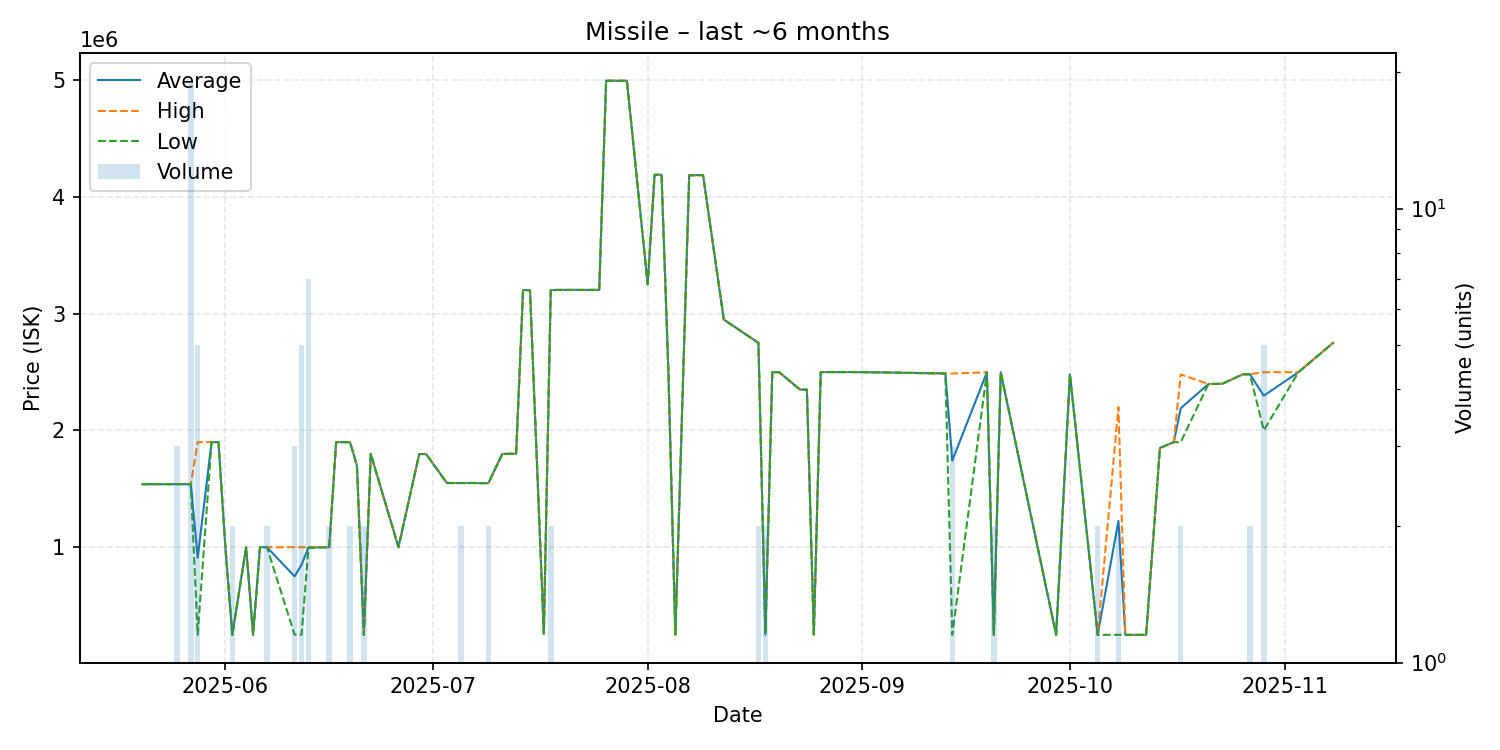

The data file committed next to this chart (first rows):
date, average, highest, lowest, order_count, volume
2025-05-20, 1540000, 1540000, 1540000, 1, 1
2025-05-25, 1540000, 1540000, 1540000, 2, 3
2025-05-26, 1540000, 1540000, 1540000, 1, 1
2025-05-27, 1540000, 1540000, 1540000, 4, 19
2025-05-28, 910000, 1900000, 250000, 3, 5
2025-05-30, 1900000, 1900000, 1900000, 1, 1
2025-05-31, 1900000, 1900000, 1900000, 1, 1
2025-06-01, 1000000, 1000000, 1000000, 1, 1
2025-06-02, 250050, 250100, 250000, 2, 2
2025-06-04, 1000000, 1000000, 1000000, 1, 1
2025-06-05, 250000, 250000, 250000, 1, 1
2025-06-06, 1000000, 1000000, 1000000, 1, 1
2025-06-07, 1000000, 1000000, 1000000, 2, 2
2025-06-11, 750000, 1000000, 250000, 3, 3
2025-06-12, 850000, 1000000, 250000, 2, 5
2025-06-13, 997857, 1000000, 995000, 4, 7
2025-06-16, 1000000, 1000000, 1000000, 2, 2
2025-06-17, 1900000, 1900000, 1900000, 1, 1
2025-06-19, 1900000, 1900000, 1900000, 1, 2
2025-06-20, 1700000, 1700000, 1700000, 1, 1
2025-06-21, 250000, 250000, 250000, 1, 2
2025-06-22, 1799000, 1799000, 1799000, 1, 1
2025-06-26, 1000000, 1000000, 1000000, 1, 1
2025-06-29, 1798000, 1798000, 1798000, 1, 1
2025-06-30, 1798000, 1798000, 1798000, 1, 1
2025-07-03, 1550000, 1550000, 1550000, 1, 1
2025-07-05, 1549500, 1550000, 1549000, 2, 2
2025-07-06, 1550000, 1550000, 1550000, 1, 1
2025-07-07, 1550000, 1550000, 1550000, 1, 1
2025-07-08, 1548000, 1548000, 1548000, 1, 1
2025-07-09, 1549500, 1550000, 1549000, 2, 2
2025-07-11, 1799000, 1799000, 1799000, 1, 1
2025-07-12, 1800000, 1800000, 1800000, 1, 1
2025-07-13, 1800000, 1800000, 1800000, 1, 1
2025-07-14, 3204000, 3204000, 3204000, 1, 1
2025-07-15, 3200000, 3200000, 3200000, 1, 1
2025-07-17, 260000, 260000, 260000, 1, 1
2025-07-18, 3202000, 3204000, 3200000, 2, 2
2025-07-19, 3204000, 3204000, 3204000, 1, 1
2025-07-21, 3204000, 3204000, 3204000, 1, 1
2025-07-25, 3204000, 3204000, 3204000, 1, 1
2025-07-26, 4996000, 4996000, 4996000, 1, 1
2025-07-29, 4995000, 4995000, 4995000, 1, 1
2025-08-01, 3252000, 3252000, 3252000, 1, 1
2025-08-02, 4190000, 4190000, 4190000, 1, 1
2025-08-03, 4190000, 4190000, 4190000, 1, 1
2025-08-04, 2490000, 2490000, 2490000, 1, 1
2025-08-05, 251100, 251100, 251100, 1, 1
2025-08-07, 4186000, 4186000, 4186000, 1, 1
2025-08-09, 4187000, 4187000, 4187000, 1, 1
2025-08-12, 2950000, 2950000, 2950000, 1, 1
2025-08-17, 2750000, 2750000, 2750000, 2, 2
2025-08-18, 251300, 251300, 251300, 2, 2
2025-08-19, 2499000, 2499000, 2499000, 1, 1
2025-08-20, 2499000, 2499000, 2499000, 1, 1
2025-08-23, 2350000, 2350000, 2350000, 1, 1
2025-08-24, 2350000, 2350000, 2350000, 1, 1
2025-08-25, 251000, 251000, 251000, 1, 1
2025-08-26, 2500000, 2500000, 2500000, 1, 1
2025-08-28, 2500000, 2500000, 2500000, 1, 1
... 23 more rows
